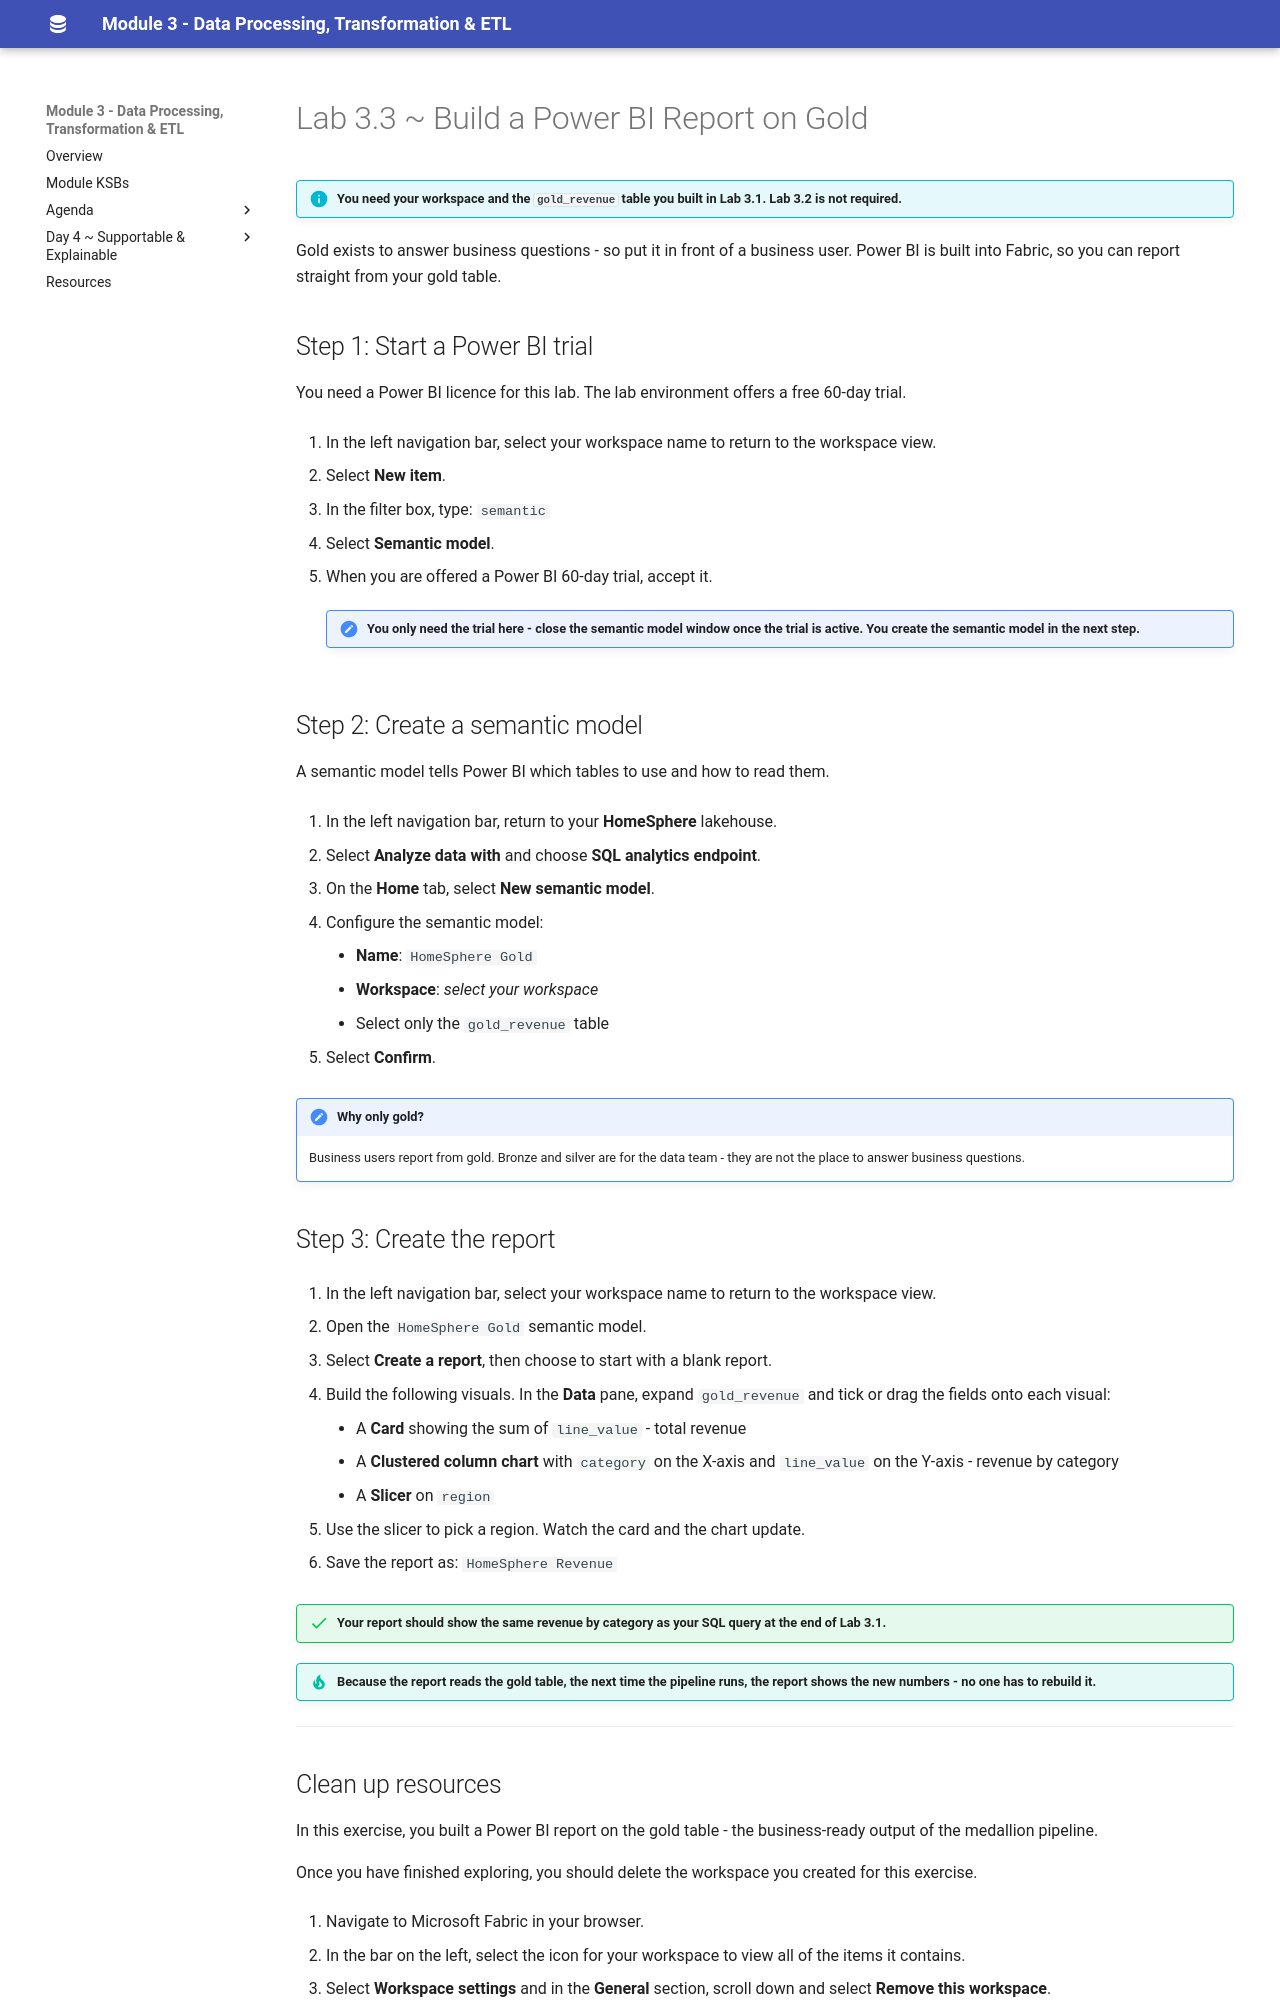

repository: qaalabs/DE5M3 · page: labs/33-powerbi-report/index.html · generator: mkdocs

# Lab 3.3 ~ Build a Power BI Report on Gold

!!! info "You need your workspace and the `gold_revenue` table you built in Lab 3.1. Lab 3.2 is not required."

Gold exists to answer business questions - so put it in front of a business user. Power BI is built into Fabric, so you can report straight from your gold table.

## Step 1: Start a Power BI trial

You need a Power BI licence for this lab. The lab environment offers a free 60-day trial.

1. In the left navigation bar, select your workspace name to return to the workspace view.

2. Select **New item**.

3. In the filter box, type: `semantic`

4. Select **Semantic model**.

5. When you are offered a Power BI 60-day trial, accept it.

    !!! note "You only need the trial here - close the semantic model window once the trial is active. You create the semantic model in the next step."


## Step 2: Create a semantic model

A semantic model tells Power BI which tables to use and how to read them.

1. In the left navigation bar, return to your **HomeSphere** lakehouse.

2. Select **Analyze data with** and choose **SQL analytics endpoint**.

3. On the **Home** tab, select **New semantic model**.

4. Configure the semantic model:

    - **Name**: `HomeSphere Gold`
    - **Workspace**: *select your workspace*
    - Select only the `gold_revenue` table

5. Select **Confirm**.

!!! note "Why only gold?"
    Business users report from gold. Bronze and silver are for the data team - they are not the place to answer business questions.

## Step 3: Create the report

1. In the left navigation bar, select your workspace name to return to the workspace view.

2. Open the `HomeSphere Gold` semantic model.

3. Select **Create a report**, then choose to start with a blank report.

4. Build the following visuals. In the **Data** pane, expand `gold_revenue` and tick or drag the fields onto each visual:

    - A **Card** showing the sum of `line_value` - total revenue
    - A **Clustered column chart** with `category` on the X-axis and `line_value` on the Y-axis - revenue by category
    - A **Slicer** on `region`

5. Use the slicer to pick a region. Watch the card and the chart update.

6. Save the report as: `HomeSphere Revenue`

!!! success "Your report should show the same revenue by category as your SQL query at the end of Lab 3.1."

!!! tip "Because the report reads the gold table, the next time the pipeline runs, the report shows the new numbers - no one has to rebuild it."


---
